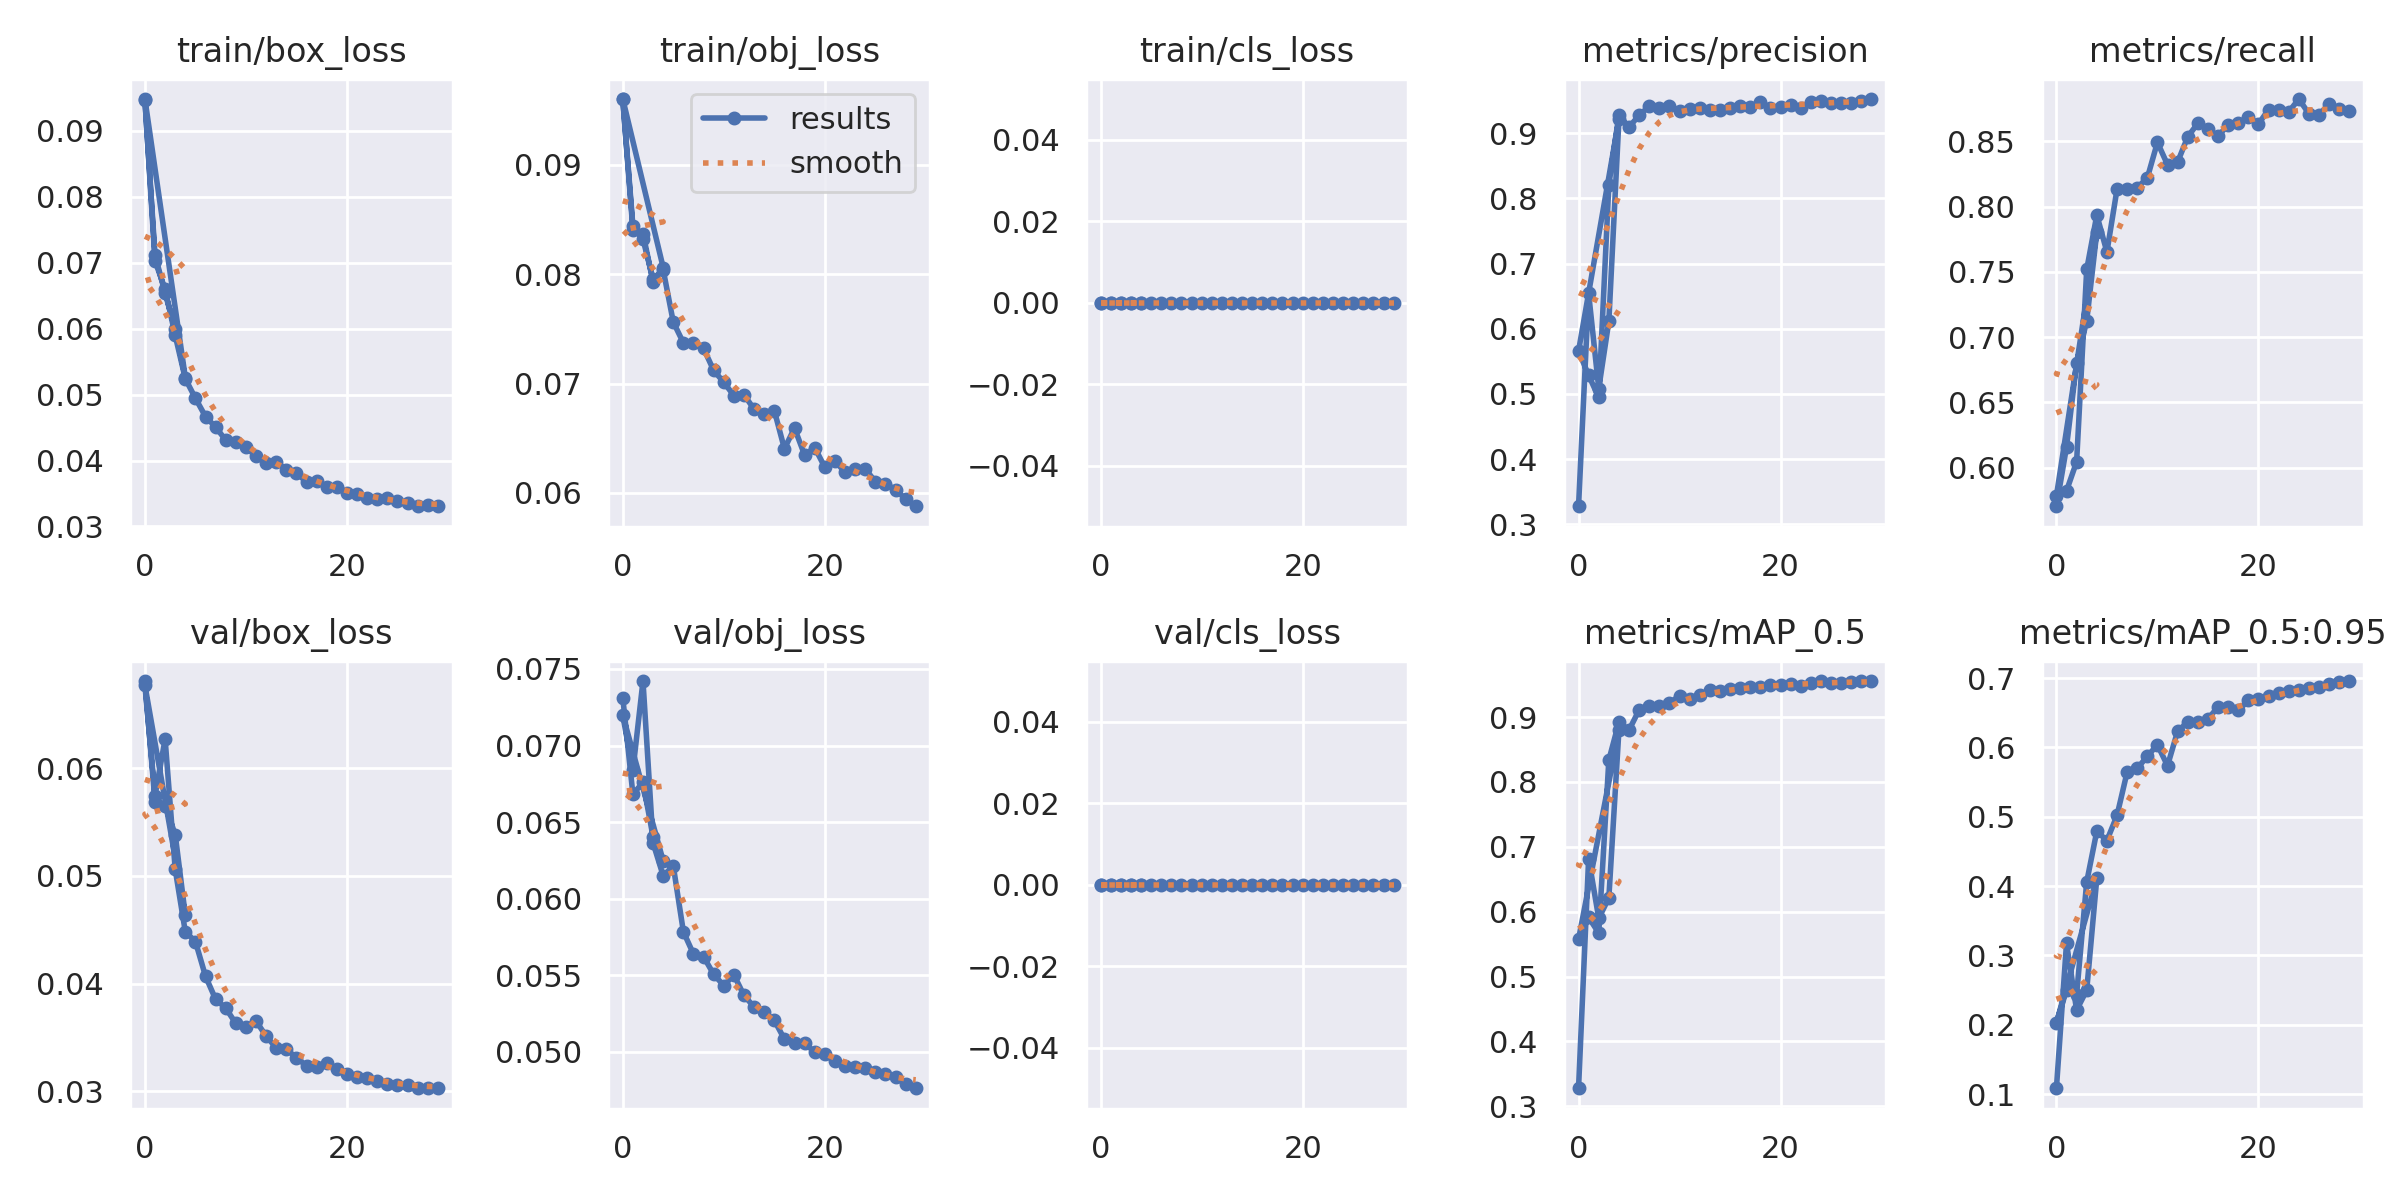

The data file committed next to this chart (first rows):
epoch, train/box_loss, train/obj_loss, train/cls_loss, metrics/precision, metrics/recall, metrics/mAP_0.5, metrics/mAP_0.5:0.95, val/box_loss, val/obj_loss, val/cls_loss, x/lr0, x/lr1, x/lr2
0, 0.0947, 0.096, 0, 0.3276, 0.5705, 0.3277, 0.1084, 0.06807, 0.07312, 0, 0.07032, 0.003298, 0.003298
1, 0.07118, 0.08406, 0, 0.6542, 0.6158, 0.682, 0.3175, 0.05689, 0.06682, 0, 0.04018, 0.0065, 0.0065
2, 0.06538, 0.0837, 0, 0.5083, 0.6803, 0.5898, 0.2212, 0.05649, 0.0676, 0, 0.009921, 0.00957, 0.00957
3, 0.05994, 0.07929, 0, 0.6114, 0.7125, 0.6213, 0.2499, 0.05383, 0.06403, 0, 0.009406, 0.009406, 0.009406
4, 0.05259, 0.0806, 0, 0.9219, 0.7804, 0.8803, 0.4115, 0.04633, 0.06247, 0, 0.009406, 0.009406, 0.009406
0, 0.09485, 0.09601, 0, 0.5659, 0.5784, 0.5575, 0.2029, 0.06768, 0.07197, 0, 0.07032, 0.003298, 0.003298
1, 0.07029, 0.08443, 0, 0.5286, 0.5823, 0.5912, 0.25, 0.05745, 0.06838, 0, 0.0401, 0.006413, 0.006413
2, 0.06599, 0.0832, 0, 0.4946, 0.6046, 0.5671, 0.2435, 0.06268, 0.07421, 0, 0.009658, 0.009307, 0.009307
3, 0.05898, 0.07952, 0, 0.8209, 0.7519, 0.8338, 0.4061, 0.05059, 0.06363, 0, 0.00901, 0.00901, 0.00901
4, 0.05241, 0.0804, 0, 0.928, 0.7935, 0.8922, 0.4792, 0.0448, 0.0615, 0, 0.00901, 0.00901, 0.00901
5, 0.04945, 0.07562, 0, 0.9096, 0.7652, 0.8801, 0.4657, 0.0439, 0.06213, 0, 0.00868, 0.00868, 0.00868
6, 0.04667, 0.07372, 0, 0.9277, 0.8132, 0.9112, 0.5019, 0.04068, 0.05784, 0, 0.00835, 0.00835, 0.00835
7, 0.04508, 0.0737, 0, 0.9415, 0.8132, 0.9171, 0.5644, 0.03854, 0.05639, 0, 0.00802, 0.00802, 0.00802
8, 0.04309, 0.07321, 0, 0.9387, 0.8145, 0.9175, 0.5697, 0.03772, 0.05621, 0, 0.00769, 0.00769, 0.00769
9, 0.04288, 0.0712, 0, 0.9417, 0.8219, 0.9219, 0.5873, 0.0363, 0.05507, 0, 0.00736, 0.00736, 0.00736
10, 0.04204, 0.07012, 0, 0.9343, 0.8492, 0.9329, 0.6038, 0.03597, 0.05433, 0, 0.00703, 0.00703, 0.00703
11, 0.04063, 0.0689, 0, 0.9372, 0.832, 0.9278, 0.5737, 0.03653, 0.05504, 0, 0.0067, 0.0067, 0.0067
12, 0.03956, 0.06898, 0, 0.9392, 0.834, 0.9341, 0.6235, 0.03512, 0.05368, 0, 0.00637, 0.00637, 0.00637
13, 0.03978, 0.06766, 0, 0.9365, 0.8534, 0.9417, 0.6365, 0.03403, 0.05294, 0, 0.00604, 0.00604, 0.00604
14, 0.03862, 0.06724, 0, 0.9359, 0.8637, 0.9405, 0.6369, 0.0339, 0.05262, 0, 0.00571, 0.00571, 0.00571
15, 0.03812, 0.06753, 0, 0.939, 0.8591, 0.9435, 0.6408, 0.03312, 0.05206, 0, 0.00538, 0.00538, 0.00538
16, 0.03674, 0.06404, 0, 0.9416, 0.8537, 0.9447, 0.6586, 0.03236, 0.05083, 0, 0.00505, 0.00505, 0.00505
17, 0.03682, 0.06593, 0, 0.9408, 0.8628, 0.9465, 0.6578, 0.03223, 0.05056, 0, 0.00472, 0.00472, 0.00472
18, 0.03598, 0.06347, 0, 0.9474, 0.864, 0.9464, 0.6533, 0.03265, 0.05056, 0, 0.00439, 0.00439, 0.00439
19, 0.03592, 0.06415, 0, 0.9394, 0.8688, 0.9502, 0.6678, 0.03209, 0.04999, 0, 0.00406, 0.00406, 0.00406
20, 0.035, 0.06235, 0, 0.9411, 0.8632, 0.9489, 0.67, 0.03161, 0.04984, 0, 0.00373, 0.00373, 0.00373
21, 0.03484, 0.06291, 0, 0.9435, 0.8742, 0.9514, 0.674, 0.03129, 0.04938, 0, 0.0034, 0.0034, 0.0034
22, 0.0343, 0.06191, 0, 0.9395, 0.8742, 0.9486, 0.6792, 0.03122, 0.04907, 0, 0.00307, 0.00307, 0.00307
23, 0.03418, 0.06217, 0, 0.9482, 0.8725, 0.9525, 0.6812, 0.03091, 0.04903, 0, 0.00274, 0.00274, 0.00274
24, 0.03433, 0.0622, 0, 0.949, 0.8823, 0.9557, 0.6823, 0.03071, 0.04896, 0, 0.00241, 0.00241, 0.00241
25, 0.03384, 0.06104, 0, 0.9473, 0.871, 0.9527, 0.6856, 0.03062, 0.04869, 0, 0.00208, 0.00208, 0.00208
26, 0.03354, 0.06086, 0, 0.9472, 0.8704, 0.9525, 0.6876, 0.03057, 0.04854, 0, 0.00175, 0.00175, 0.00175
27, 0.03309, 0.06029, 0, 0.9459, 0.8784, 0.9539, 0.691, 0.03028, 0.04834, 0, 0.00142, 0.00142, 0.00142
28, 0.03318, 0.05945, 0, 0.9497, 0.8751, 0.9555, 0.6947, 0.03032, 0.04789, 0, 0.00109, 0.00109, 0.00109
29, 0.03306, 0.05878, 0, 0.9526, 0.8732, 0.9555, 0.6958, 0.03028, 0.04763, 0, 0.00076, 0.00076, 0.00076
